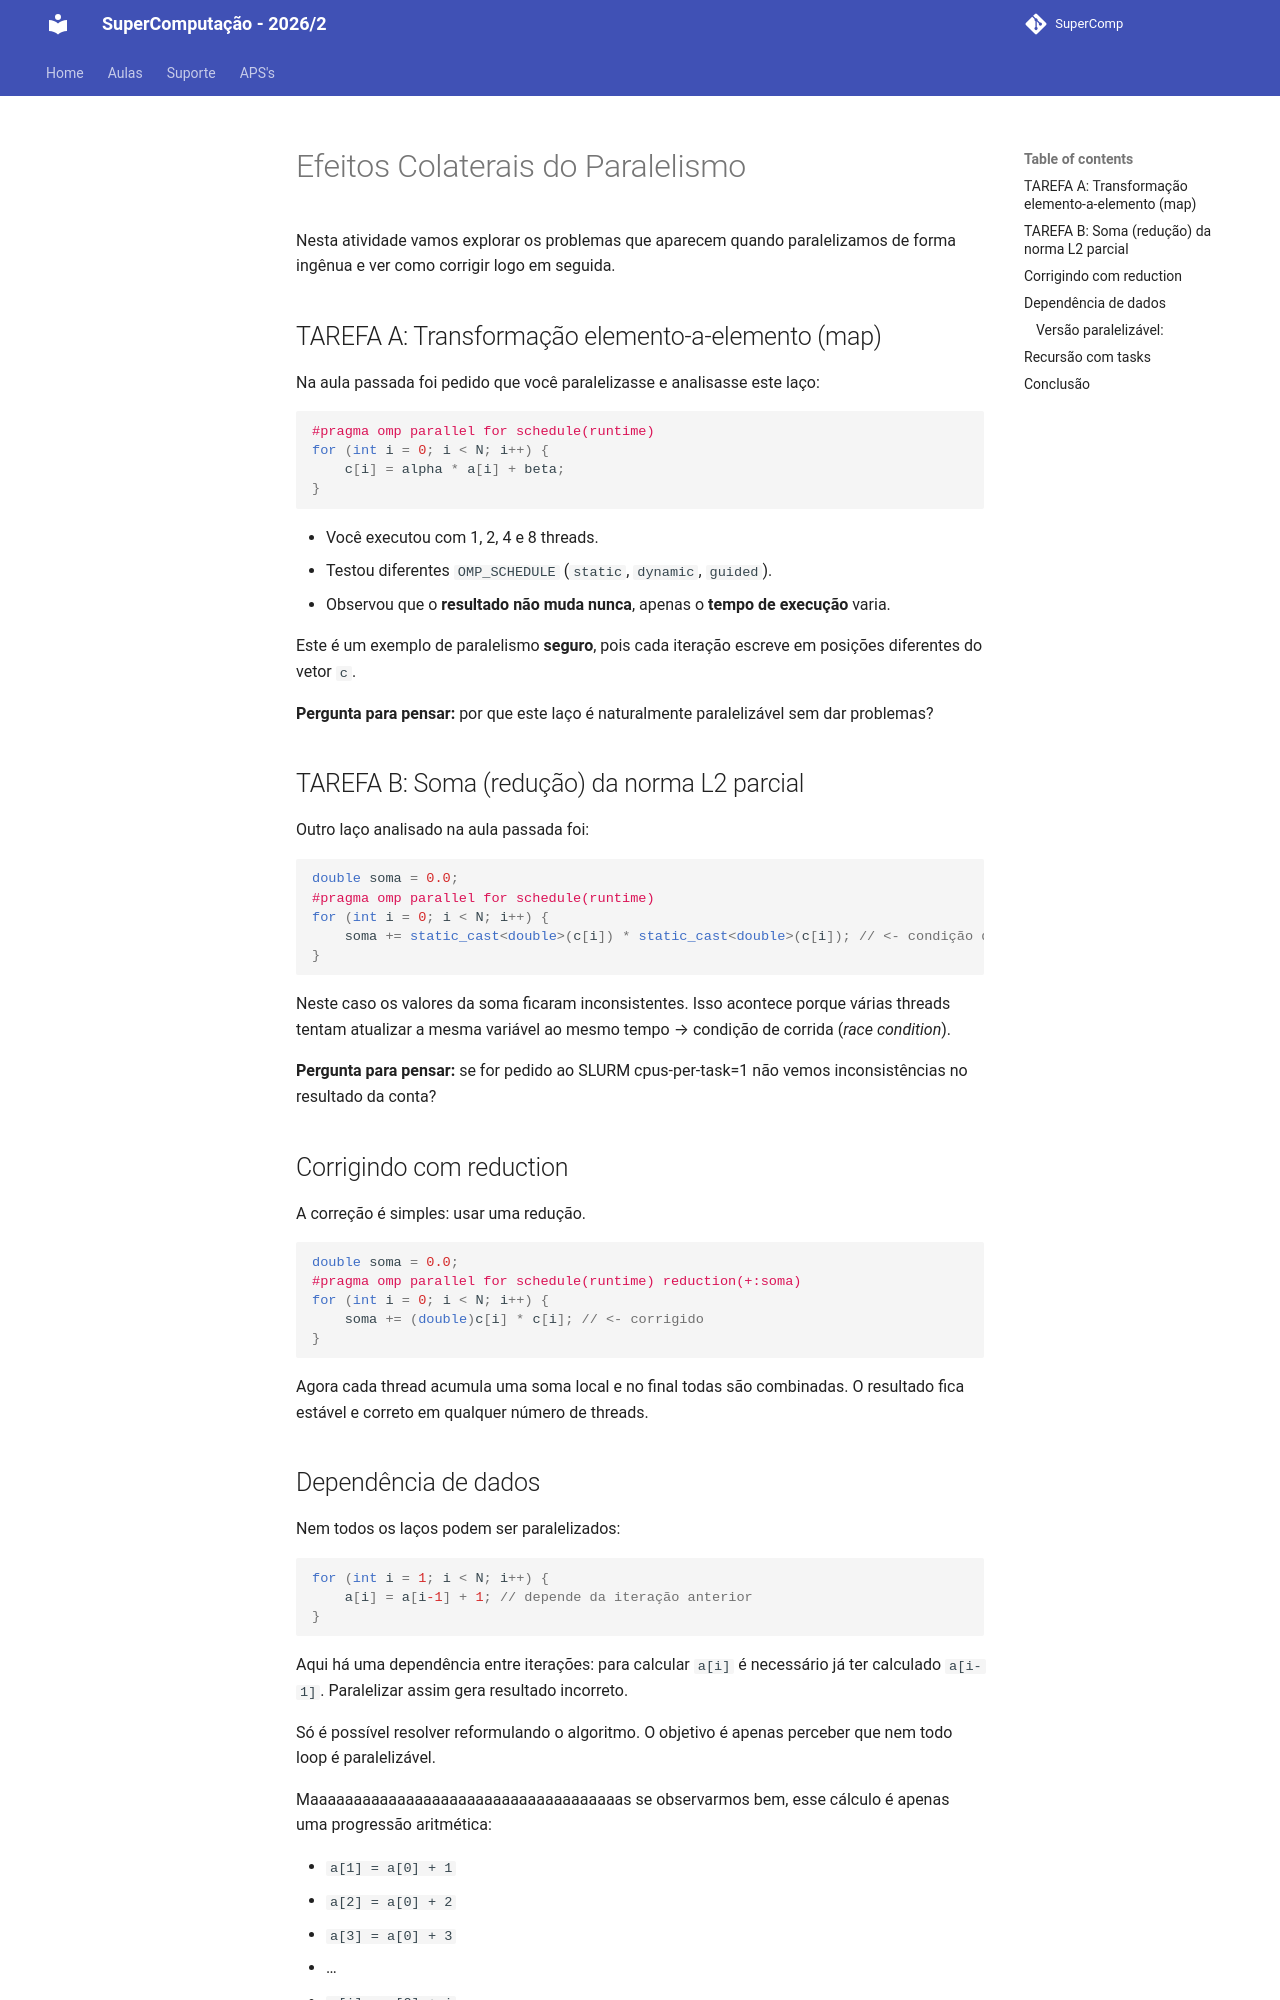

repository: Insper/supercomp · page: aulas/aula06/index_old/index.html · generator: mkdocs

# Efeitos Colaterais do Paralelismo

Nesta atividade vamos explorar os problemas que aparecem quando paralelizamos de forma ingênua e ver como corrigir logo em seguida. 

## TAREFA A: Transformação elemento-a-elemento (map)

Na aula passada foi pedido que você paralelizasse e analisasse este laço:

```cpp
#pragma omp parallel for schedule(runtime)
for (int i = 0; i < N; i++) {
    c[i] = alpha * a[i] + beta;
}
```

* Você executou com 1, 2, 4 e 8 threads.
* Testou diferentes `OMP_SCHEDULE` (`static`, `dynamic`, `guided`).
* Observou que o **resultado não muda nunca**, apenas o **tempo de execução** varia.

Este é um exemplo de paralelismo **seguro**, pois cada iteração escreve em posições diferentes do vetor `c`.

**Pergunta para pensar:** por que este laço é naturalmente paralelizável sem dar problemas?


## TAREFA B: Soma (redução) da norma L2 parcial

Outro laço analisado na aula passada foi:

```cpp
double soma = 0.0;
#pragma omp parallel for schedule(runtime)
for (int i = 0; i < N; i++) {
    soma += static_cast<double>(c[i]) * static_cast<double>(c[i]); // <- condição de corrida
}
```

Neste caso os valores da soma ficaram inconsistentes.
Isso acontece porque várias threads tentam atualizar a mesma variável ao mesmo tempo → condição de corrida (*race condition*).

**Pergunta para pensar:** se for pedido ao SLURM cpus-per-task=1 não vemos inconsistências no resultado da conta?


## Corrigindo com reduction

A correção é simples: usar uma redução.

```cpp
double soma = 0.0;
#pragma omp parallel for schedule(runtime) reduction(+:soma)
for (int i = 0; i < N; i++) {
    soma += (double)c[i] * c[i]; // <- corrigido
}
```

Agora cada thread acumula uma soma local e no final todas são combinadas.
O resultado fica estável e correto em qualquer número de threads.


## Dependência de dados

Nem todos os laços podem ser paralelizados:

```cpp
for (int i = 1; i < N; i++) {
    a[i] = a[i-1] + 1; // depende da iteração anterior
}
```

Aqui há uma dependência entre iterações: para calcular `a[i]` é necessário já ter calculado `a[i-1]`.
Paralelizar assim gera resultado incorreto.

Só é possível resolver reformulando o algoritmo. O objetivo é apenas perceber que nem todo loop é paralelizável.

Maaaaaaaaaaaaaaaaaaaaaaaaaaaaaaaaaaaas se observarmos bem, esse cálculo é apenas uma progressão aritmética:

* `a[1] = a[0] + 1`
* `a[2] = a[0] + 2`
* `a[3] = a[0] + 3`
* …
* `a[i] = a[0] + i`

Ou seja, o valor de `a[i]` não precisa necessariamente `a[i-1]`, pode ser calculado diretamente.
